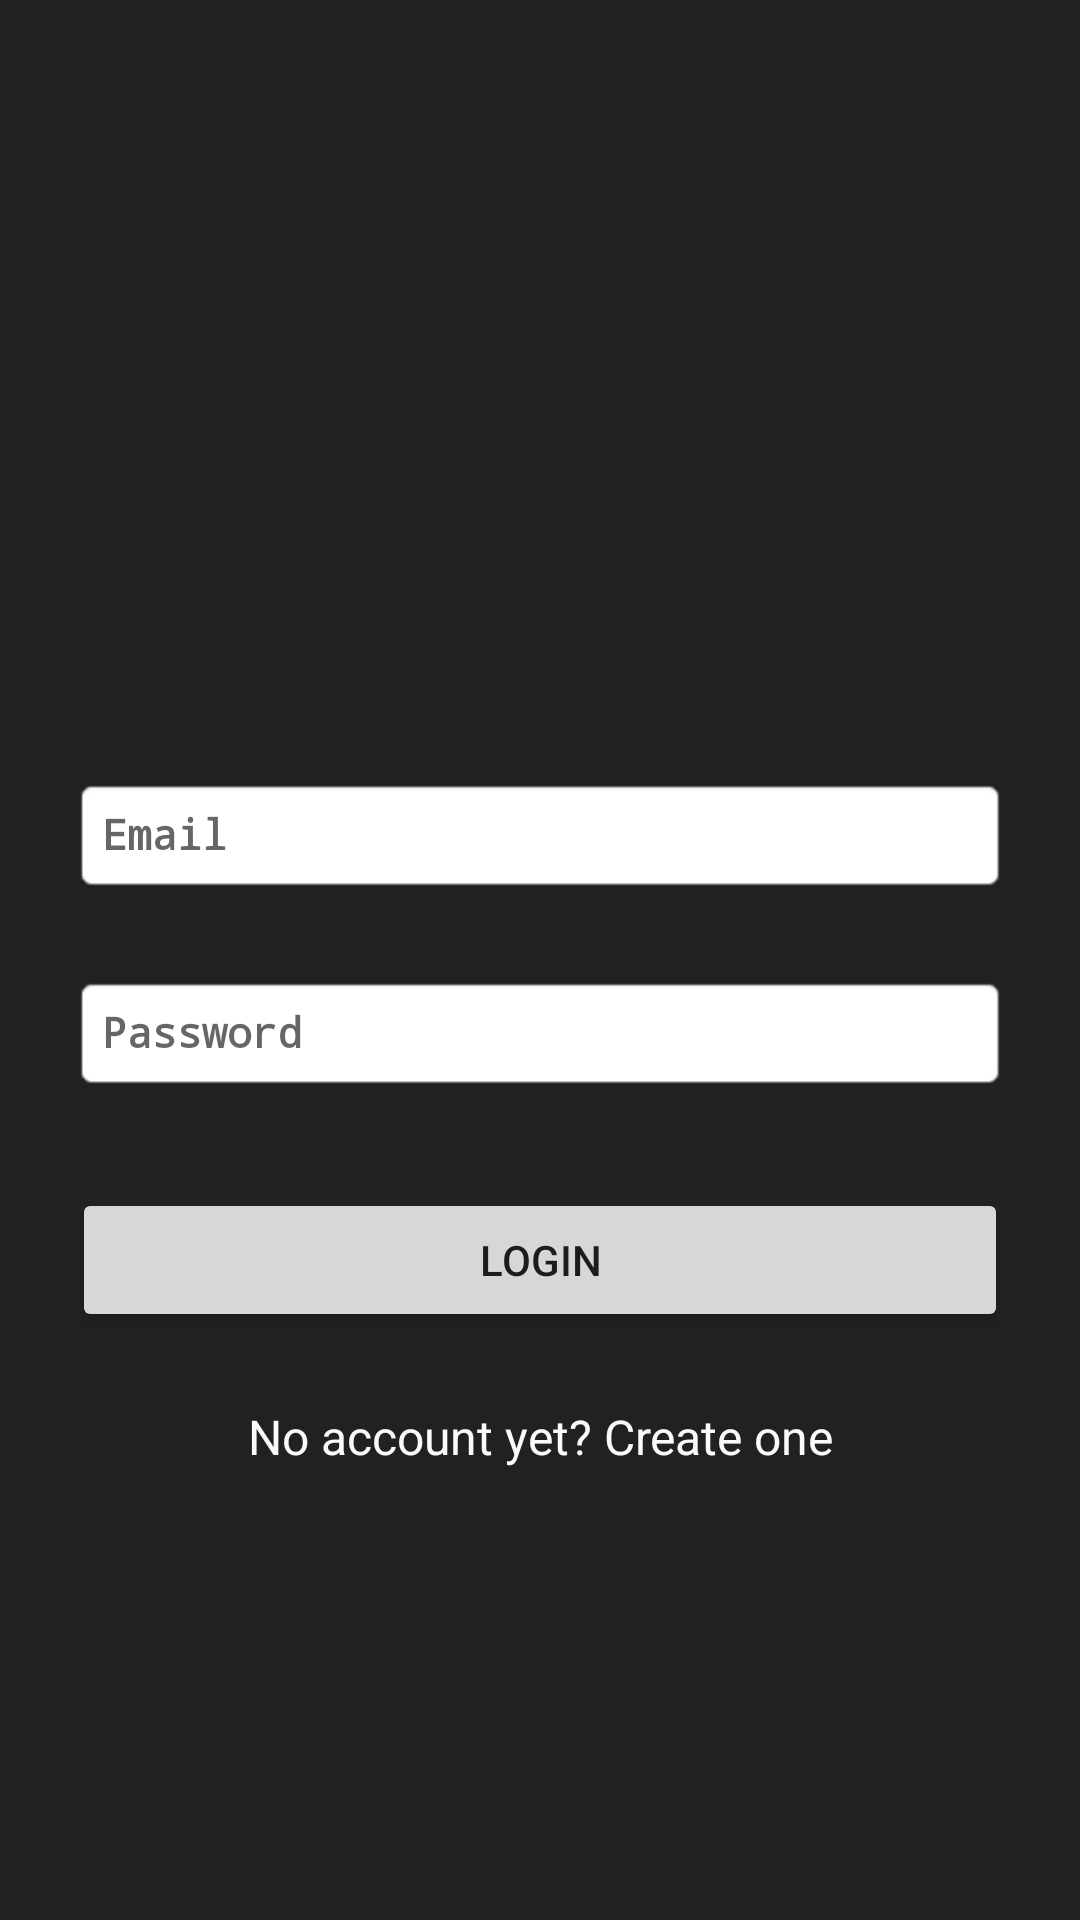

The Android layout XML behind this screen, and the referenced resources:
<!-- AndroidManifest.xml: application theme AppTheme -->
<!-- res/layout/login_layout.xml -->
<?xml version="1.0" encoding="utf-8"?>
<ScrollView xmlns:android="http://schemas.android.com/apk/res/android"
    android:layout_width="fill_parent"
    android:layout_height="fill_parent"
    android:background="@color/colorPrimaryDark"
    android:fitsSystemWindows="true">

    <LinearLayout
        android:orientation="vertical"
        android:layout_width="match_parent"
        android:layout_height="wrap_content"
        android:paddingTop="56dp"
        android:paddingLeft="24dp"
        android:paddingRight="24dp">

        <ImageView
            android:id="@+id/ivLogo"
            android:src="@mipmap/ic_keluarga_allah"
            android:layout_width="wrap_content"
            android:layout_height="120dp"
            android:layout_marginBottom="64dp"
            android:layout_gravity="center_horizontal" />

        
        <com.google.android.material.textfield.TextInputLayout
            android:layout_width="match_parent"
            android:layout_height="wrap_content"
            android:layout_marginTop="8dp"
            android:layout_marginBottom="8dp">

            <EditText android:id="@+id/input_email"
                android:layout_width="match_parent"
                android:layout_height="wrap_content"
                android:inputType="textEmailAddress"
                style="@style/Widget.EditText.Custome"
                android:hint="Email" />
        </com.google.android.material.textfield.TextInputLayout>

        
        <com.google.android.material.textfield.TextInputLayout
            android:layout_width="match_parent"
            android:layout_height="wrap_content"
            android:layout_marginTop="8dp"
            android:layout_marginBottom="8dp">

            <EditText android:id="@+id/input_password"
                android:layout_width="match_parent"
                android:layout_height="wrap_content"
                android:inputType="textPassword"
                style="@style/Widget.EditText.Custome"
                android:hint="Password"/>
        </com.google.android.material.textfield.TextInputLayout>

        <androidx.appcompat.widget.AppCompatButton
            android:id="@+id/btn_login"
            android:layout_width="fill_parent"
            android:layout_height="wrap_content"
            android:layout_marginTop="24dp"
            android:layout_marginBottom="24dp"
            android:padding="12dp"
            android:text="Login"/>

        <TextView android:id="@+id/link_signup"
            android:layout_width="fill_parent"
            android:layout_height="wrap_content"
            android:layout_marginBottom="24dp"
            android:text="No account yet? Create one"
            android:gravity="center"
            android:textColor="@color/color100"
            android:textSize="16dip"/>

    </LinearLayout>
</ScrollView>
<!-- resources referenced by this layout -->
<resources>
  <color name="color100">#FAFAFA</color>
  <color name="colorPrimaryDark">#212121</color>
  <style name="Widget.EditText.Custome" parent="android:Widget.EditText">
          <item name="android:textColor">#400000</item>
          <item name="android:textStyle">bold</item>
          <item name="android:padding">10dp</item>
          <item name="android:typeface">monospace</item>
          <item name="android:background">@android:drawable/editbox_background_normal</item>
          <item name="android:textSize">14sp</item>
      </style>
  <style name="AppTheme" parent="Theme.AppCompat.Light.DarkActionBar">
          
          <item name="colorPrimary">@color/colorPrimary</item>
          <item name="colorPrimaryDark">@color/colorPrimaryDark</item>
          <item name="colorAccent">@color/colorAccent</item>
          <item name="android:editTextStyle">@style/Widget.EditText.Custome</item>
      </style>
  <color name="colorPrimary">#424242</color>
  <color name="colorAccent">#FF6D00</color>
</resources>
